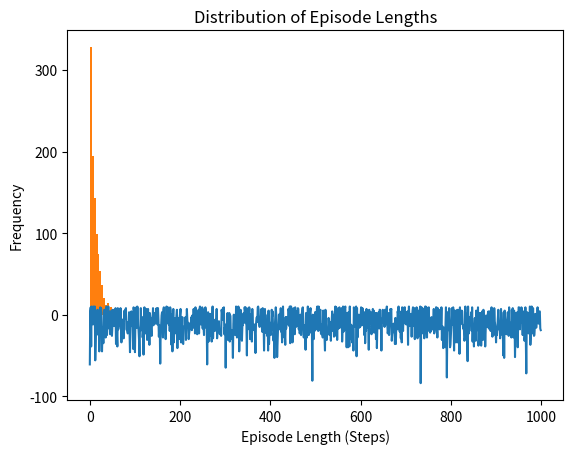

The script that saved this image:
import numpy as np
import matplotlib.pyplot as plt  

grid_size = 5
n_states = grid_size *grid_size


rewards = np.full((n_states,), -1)
rewards[24] = 10
rewards[12] = -10


# Define the number of actions (up, down, left, right)
n_actions = 4

def epsilon_greedy_action(Q_table, state, epsilon):
    # Epsilon-greedy strategy: with probability epsilon, take a random action (exploration)
    # otherwise take the action with the highest Q-value for the given state (exploitation)
    if np.random.rand() < epsilon:  # Exploration
        return np.random.randint(0, Q_table.shape[1])  # Random action
    else:  # Exploitation
        return np.argmax(Q_table[state])  # Action with the highest Q-value


alpha = 0.1  # Learning rate
gamma = 0.9  # Discount factor
epsilon = 0.1  # Exploration rate for epsilon-greedy policy

# Initialize the Q-table
Q_table = np.zeros((n_states, n_actions))

# Training loop
for episode in range(1000):
    state = np.random.randint(0, n_states)  # Start at random state
    done = False
    while not done:
        action = epsilon_greedy_action(Q_table, state, epsilon)
        next_state = np.random.randint(0, n_states)  # Random next state
        reward = rewards[next_state]

        # Q-learning update rule
        Q_table[state, action] = Q_table[state, action] + alpha * (reward + gamma * np.max(Q_table[next_state]) - Q_table[state, action])

        state = next_state
        if next_state == 24 or next_state == 12:  # End episode if goal or pitfall is reached
            done = True

# Calculate and store cumulative rewards
cumulative_rewards = []
for episode in range(1000):
    total_reward = 0
    state = np.random.randint(0, n_states)
    done = False
    while not done:
        action = epsilon_greedy_action(Q_table, state, epsilon)
        next_state = np.random.randint(0, n_states)
        reward = rewards[next_state]
        total_reward += reward
        state = next_state
        if next_state == 24 or next_state == 12:
            done = True
    cumulative_rewards.append(total_reward)

# Plot the cumulative rewards over episodes
plt.plot(cumulative_rewards)
plt.xlabel('Episodes')
plt.ylabel('Cumulative Reward')
plt.title('Cumulative Reward Over Episodes')
plt.show()


# Calculate and store episode lengths
episode_lengths = []
actions = []
for episode in range(1000):
    steps = 0
    state = np.random.randint(0, n_states)
    done = False
    while not done:
        action = epsilon_greedy_action(Q_table, state, epsilon)
        
        next_state = np.random.randint(0, n_states)
        steps += 1
        state = next_state
        if next_state == 24 or next_state == 12:
            done = True
    episode_lengths.append(steps)

# Plot a histogram of episode lengths
plt.hist(episode_lengths, bins=20)
plt.xlabel('Episode Length (Steps)')
plt.ylabel('Frequency')
plt.title('Distribution of Episode Lengths')
plt.show()


# Redefine epsilon_greedy_action to log explorations & exploitations
actions = []
def epsilon_greedy_action(Q_table, state, epsilon):
    # Epsilon-greedy strategy: with probability epsilon, take a random action (exploration)
    # otherwise take the action with the highest Q-value for the given state (exploitation)
    if np.random.rand() < epsilon:  # Exploration
        actions.append('explore')
        return np.random.randint(0, Q_table.shape[1])  # Random action
    else:  # Exploitation
        actions.append('exploit')
        return np.argmax(Q_table[state])  # Action with the highest Q-value

# Calculate and store cumulative rewards and actions
cumulative_rewards = []
for episode in range(1000):
    total_reward = 0
    state = np.random.randint(0, n_states)
    done = False
    while not done:
        action = epsilon_greedy_action(Q_table, state, epsilon)
        next_state = np.random.randint(0, n_states)
        reward = rewards[next_state]
        total_reward += reward
        state = next_state
        if next_state == 24 or next_state == 12:
            done = True
    cumulative_rewards.append(total_reward)

# Calculate success rate
success_count = sum(1 for reward in cumulative_rewards if reward >= 10)
success_rate = success_count / len(cumulative_rewards)

# Exploration vs. exploitation ratio
#print(actions)
exploration_count = sum(1 for action in actions if action == 'explore')
exploitation_count = sum(1 for action in actions if action == 'exploit')
exploration_exploitation_ratio = exploration_count / (exploration_count + exploitation_count)

print(f"Success Rate: {success_rate * 100}%")
print(f"Exploration vs. Exploitation Ratio: {exploration_exploitation_ratio}")